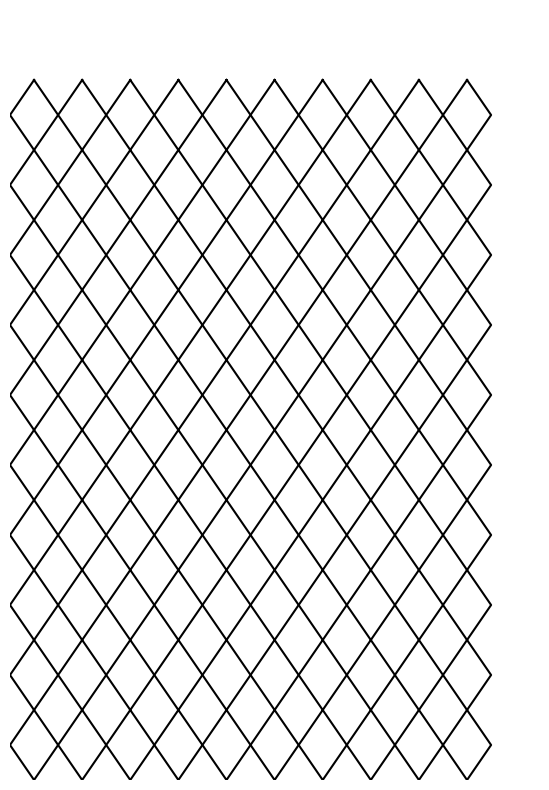

This figure's Python source:
import matplotlib.pyplot as plt
import numpy as np

# Settings
rows = 10      # number of diamond rows
cols = 10      # number of diamond columns
vertical_spacing = 1  # vertical distance between diamond centers (in inches)
theta = 69  # acute angle in degrees

# Calculate half of each diagonal based on setting vertical diagonal = 1 inch
theta_rad = np.radians(theta)
# side length from vertical diagonal of 1 inch
s = 1 / (2 * np.cos(theta_rad / 2))
half_vertical = 0.5  # since vertical diagonal is 1 inch
half_horizontal = s * np.sin(theta_rad / 2)  # half the horizontal diagonal
# full horizontal diagonal
horizontal_diag = 2 * half_horizontal  # approx 0.688 inch

# Create figure: set figure size such that spacing is respected
fig, ax = plt.subplots(
    figsize=(cols * horizontal_diag, rows * vertical_spacing))


def draw_diamond(ax, center_x, center_y):
    # Coordinates of the diamond vertices
    coords = np.array([
        [center_x, center_y + half_vertical],        # Top vertex
        [center_x + half_horizontal, center_y],        # Right vertex
        [center_x, center_y - half_vertical],          # Bottom vertex
        [center_x - half_horizontal, center_y],        # Left vertex
        [center_x, center_y + half_vertical]           # Close the diamond
    ])
    ax.plot(coords[:, 0], coords[:, 1], 'k')


# Draw grid of diamonds:
for row in range(rows):
    for col in range(cols):
        # Horizontally, use the horizontal diagonal as the spacing so diamonds touch.
        x = col * horizontal_diag
        y = row * vertical_spacing
        draw_diamond(ax, x, y)

# Formatting
ax.set_aspect('equal')
# Adjust limits so we see the diamonds properly:
ax.set_xlim(-half_horizontal, cols * horizontal_diag + half_horizontal)
ax.set_ylim(-half_vertical, rows * vertical_spacing + half_vertical)
ax.axis('off')

plt.savefig("diamond_grid.pdf", format="pdf", bbox_inches="tight")
plt.show()
